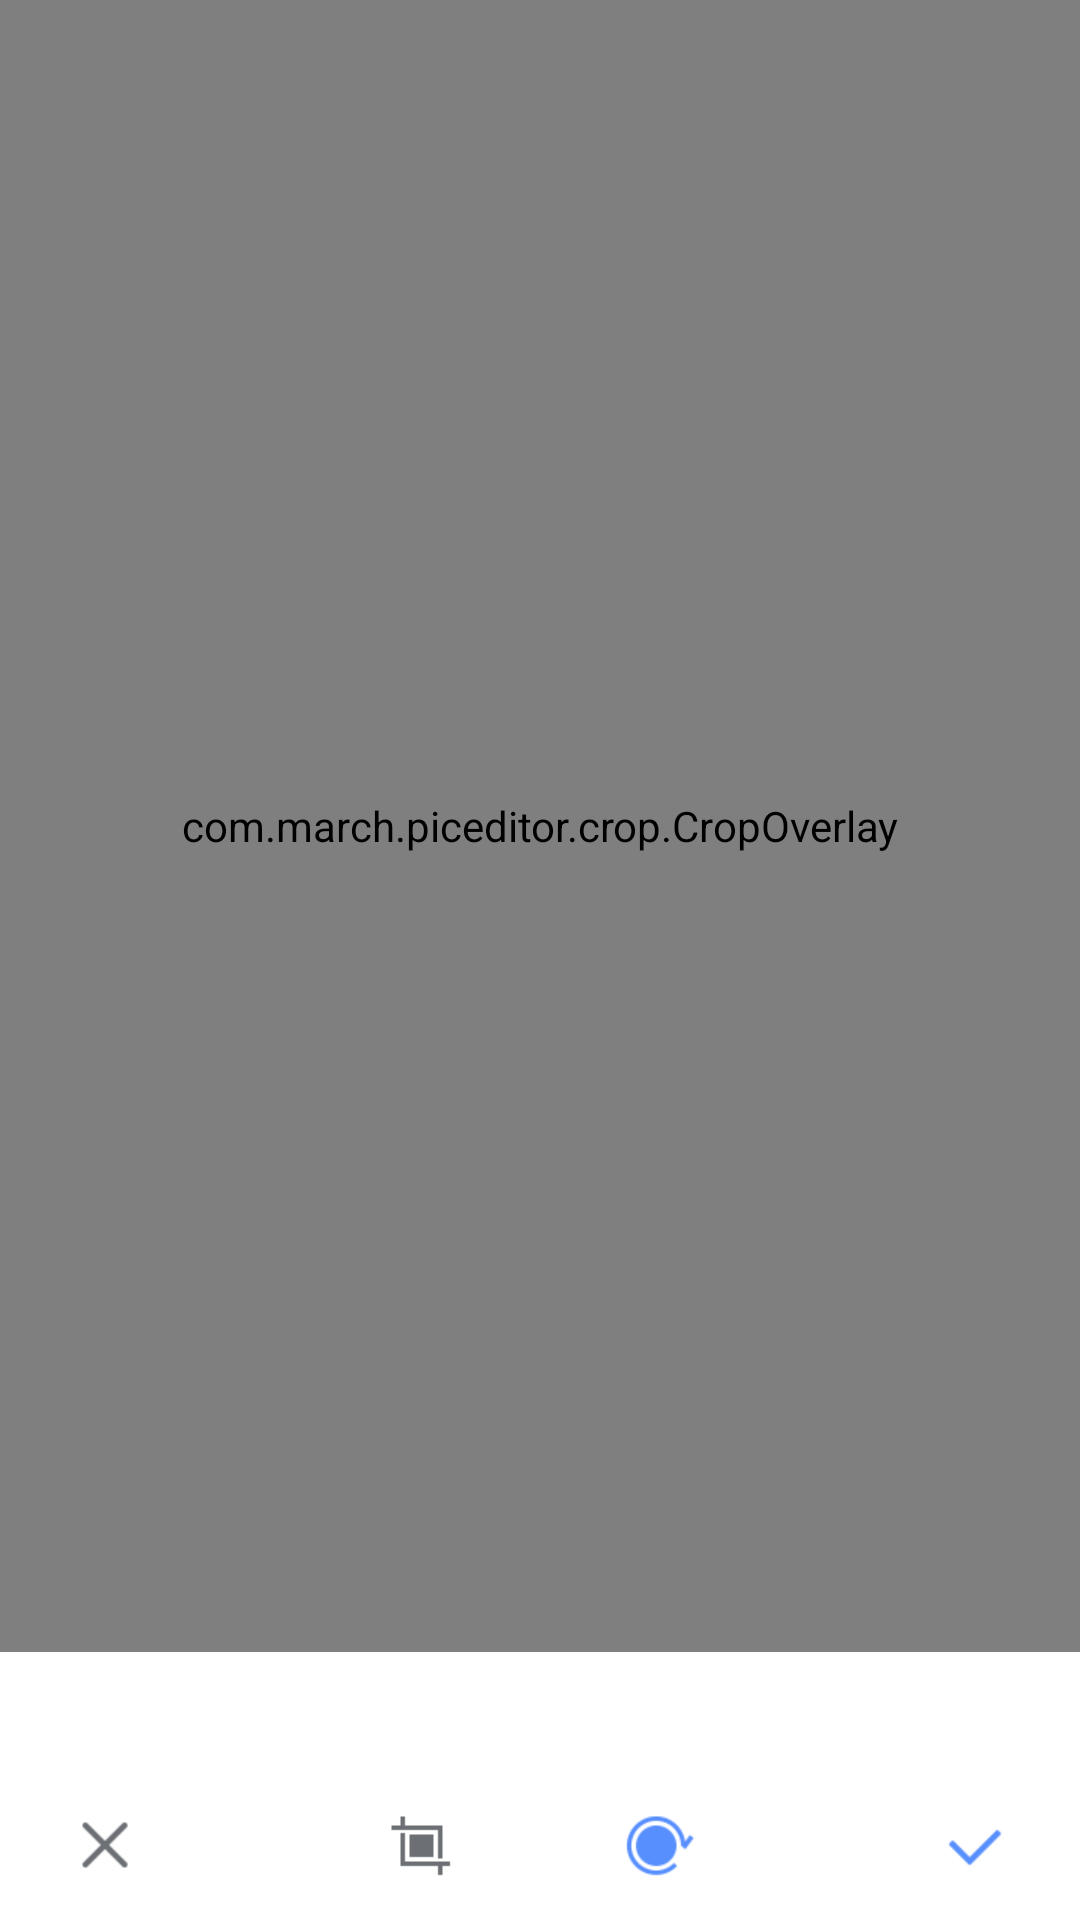

Here is an Android app screen rendered from its layout file. Give the layout XML and the strings, colors and styles it references.
<!-- AndroidManifest.xml: application theme AppTheme -->
<!-- res/layout/edit_activity.xml -->
<?xml version="1.0" encoding="utf-8"?>
<LinearLayout
    xmlns:android="http://schemas.android.com/apk/res/android"
    android:layout_width="match_parent"
    android:layout_height="match_parent"
    android:background="@color/unsureColor"
    android:gravity="bottom"
    android:orientation="vertical">

    <FrameLayout
        android:id="@+id/fl_parent"
        android:layout_width="match_parent"
        android:layout_height="0dp"
        android:layout_gravity="center_horizontal"
        android:layout_weight="1">
        
        <com.march.piceditor.rotate.RotateFrameLayout
            android:id="@+id/rfl_rotate_ly"
            android:layout_width="match_parent"
            android:layout_height="match_parent"
            android:layout_gravity="center"
            android:background="@color/unsureColor"
            android:visibility="gone">

            <ImageView
                android:id="@+id/iv_rotate_image"
                android:layout_width="match_parent"
                android:layout_height="match_parent"
                android:layout_gravity="center"
                android:scaleType="fitCenter"
                android:src="@drawable/ic_launcher"/>
        </com.march.piceditor.rotate.RotateFrameLayout>

        <FrameLayout
            android:id="@+id/fl_crop_ly"
            android:layout_width="match_parent"
            android:layout_height="match_parent">

            <ImageView
                android:id="@+id/iv_crop_image"
                android:layout_width="match_parent"
                android:layout_height="match_parent"
                android:layout_gravity="center"
                android:scaleType="fitCenter"
                android:src="@drawable/ic_launcher"/>

            <com.march.piceditor.crop.CropOverlay
                android:id="@+id/col_crop"
                android:layout_width="match_parent"
                android:layout_height="match_parent"
                android:layout_gravity="center"/>

        </FrameLayout>


    </FrameLayout>


    <FrameLayout
        android:layout_width="match_parent"
        android:layout_height="wrap_content"
        android:background="@color/white">

        <LinearLayout
            android:id="@+id/ll_crop_ly"
            android:layout_width="match_parent"
            android:layout_height="wrap_content"
            android:layout_gravity="center"
            android:orientation="vertical">

            <android.support.v7.widget.RecyclerView
                android:id="@+id/rv_crop_mode"
                android:layout_width="match_parent"
                android:layout_height="wrap_content"
                android:background="@color/white"/>

            
            <RelativeLayout
                android:layout_width="match_parent"
                android:layout_height="wrap_content"
                android:background="@color/white"
                android:orientation="horizontal"
                android:padding="5dp">

                <TextView
                    android:id="@+id/tv_crop_reset"
                    style="@style/TvBtn"
                    android:text="重置"/>

                <TextView
                    android:id="@+id/tv_crop_confirm"
                    style="@style/TvBtn"
                    android:layout_alignParentRight="true"
                    android:text="确定裁剪"/>
            </RelativeLayout>

        </LinearLayout>

        <android.support.v7.widget.RecyclerView
            android:id="@+id/rv_rotate_mode"
            android:layout_width="match_parent"
            android:layout_height="wrap_content"
            android:layout_gravity="center"
            android:visibility="gone"/>

    </FrameLayout>

    <View style="@style/common_line"/>

    <RelativeLayout
        android:layout_width="match_parent"
        android:layout_height="50dp"
        android:background="@color/white">

        <ImageView
            android:id="@+id/tv_close"
            style="@style/IvIcon"
            android:layout_centerVertical="true"
            android:layout_marginLeft="10dp"
            android:src="@drawable/common_btn_close"/>

        <LinearLayout
            android:layout_width="wrap_content"
            android:layout_height="match_parent"
            android:layout_centerInParent="true"
            android:layout_centerVertical="true"
            android:gravity="center_vertical"
            android:orientation="horizontal">

            <ImageView
                android:id="@+id/iv_tab_crop"
                style="@style/IvIcon"
                android:src="@drawable/img_edit_tab_clip_a"/>

            <ImageView
                android:id="@+id/iv_tab_rotate"

                style="@style/IvIcon"
                android:layout_centerInParent="true"
                android:layout_marginLeft="30dp"
                android:src="@drawable/img_edit_tab_rotate_b"/>

        </LinearLayout>

        <ImageView
            android:id="@+id/tv_complete"
            style="@style/IvIcon"
            android:layout_alignParentRight="true"
            android:layout_centerVertical="true"
            android:layout_marginRight="10dp"
            android:src="@drawable/common_btn_ok"/>
    </RelativeLayout>
</LinearLayout>
<!-- resources referenced by this layout -->
<resources>
  <color name="unsureColor">#595D61</color>
  <!-- drawable common_btn_close: png bitmap (drawable, 264 bytes) -->
  <!-- drawable common_btn_ok: png bitmap (drawable, 251 bytes) -->
  <!-- drawable img_edit_tab_clip_a: png bitmap (drawable, 139 bytes) -->
  <!-- drawable img_edit_tab_rotate_b: png bitmap (drawable, 1433 bytes) -->
  <style name="IvIcon">
  
          <item name="android:layout_width">50dp</item>
          <item name="android:layout_height">50dp</item>
          <item name="android:padding">10dp</item>
          <item name="android:scaleType">centerInside</item>
  
      </style>
  <style name="TvBtn">
  
          <item name="android:layout_width">wrap_content</item>
          <item name="android:layout_height">wrap_content</item>
          <item name="android:gravity">center</item>
          <item name="android:paddingBottom">5dp</item>
          <item name="android:paddingLeft">15dp</item>
          <item name="android:paddingRight">15dp</item>
          <item name="android:paddingTop">5dp</item>
          <item name="android:textColor">@color/white</item>
          <item name="android:textSize">13sp</item>
  
      </style>
  <style name="AppTheme" parent="Theme.AppCompat.Light.DarkActionBar">
          
          <item name="colorPrimary">@color/colorPrimary</item>
          <item name="colorPrimaryDark">@color/colorPrimaryDark</item>
          <item name="colorAccent">@color/colorAccent</item>
      </style>
  <color name="colorPrimary">#4677FF</color>
  <color name="colorPrimaryDark">#4677FF</color>
  <color name="colorAccent">#4677FF</color>
  <!-- not gathered from this repository: default colours our renderer supplied (Android Studio template values) -->
  <color name="white">#FFFFFFFF</color>
</resources>
